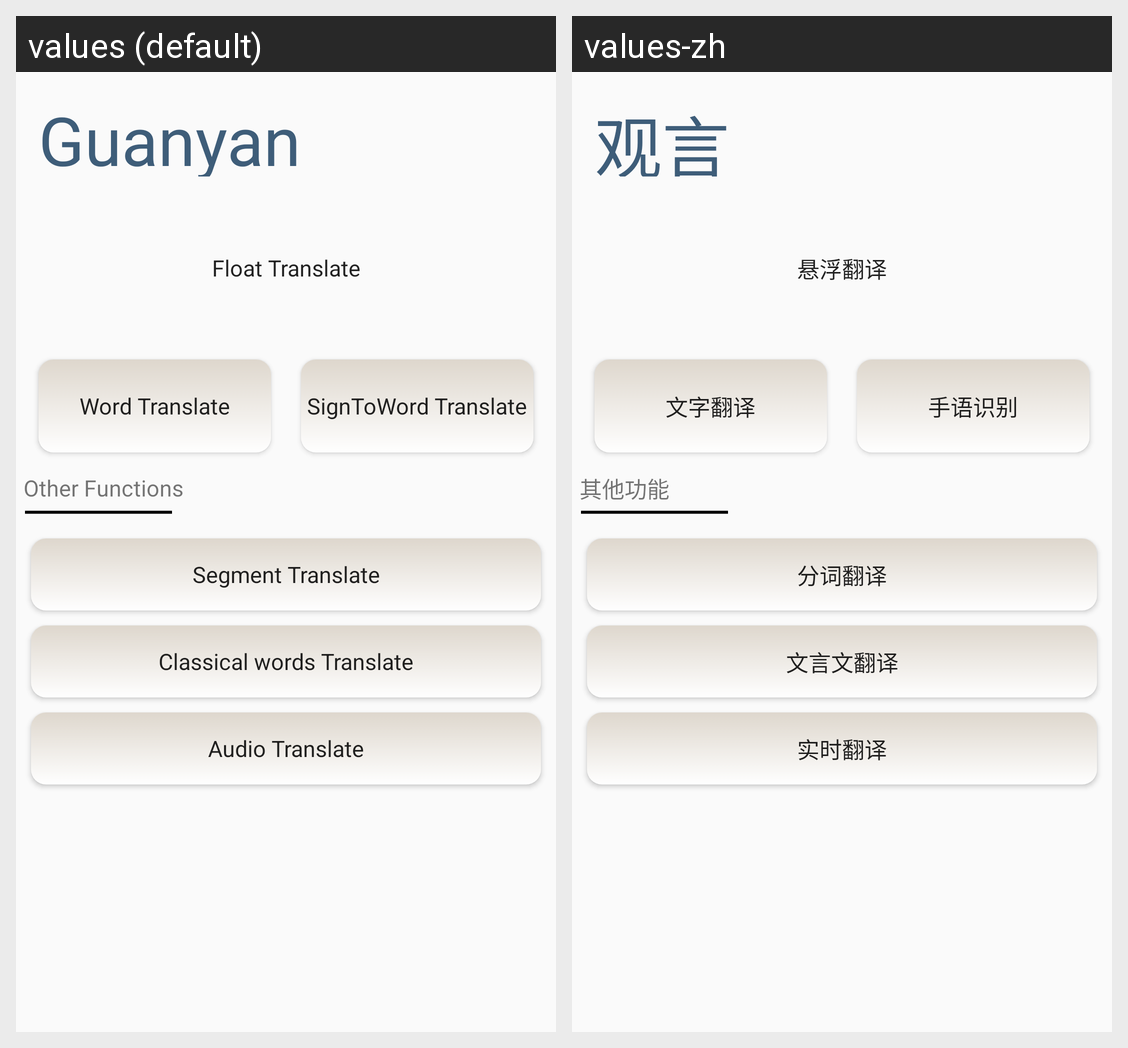

The Android screen above is rendered under two locales of the same app. Produce the string resources it draws, with the default and per-locale values.
Android screen res/layout/fragment_home.xml rendered under 2 locales, left to right: values (default), values-zh. Device: Nexus 5 (rendered at 1080×1920; each locale shown at half size, 540×960, under a caption strip naming it); theme AppTheme.
Strings drawn on this screen, with the default value and each locale's value (text and hints the layout hard-codes, and strings that could not be matched under every locale, appear in the picture but are not listed):

app_name
  values: Guanyan
  values-zh: 观言

float_trans
  values: Float Translate
  values-zh: 悬浮翻译

word_trans
  values: Word Translate
  values-zh: 文字翻译

sign_to_word_trans
  values: SignToWord Translate
  values-zh: 手语识别

common_words
  values: Other Functions
  values-zh: 其他功能

segment_trans
  values: Segment Translate
  values-zh: 分词翻译

classical_trans
  values: Classical words Translate
  values-zh: 文言文翻译

audio_trans
  values: Audio Translate
  values-zh: 实时翻译
